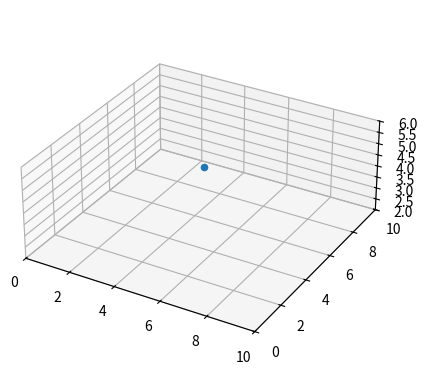

Python code for this plot:
import numpy as np
import matplotlib.pyplot as plt
from mpl_toolkits import mplot3d

'''
def align_vectors(a, b):
     v = np.cross(a, b)
     s = np.linalg.norm(v)
     c = np.dot(a, b)

     v1, v2, v3 = v
     h = 1 / (1 + c)

     Vmat = np.array([[0, -v3, v2],
                      [v3, 0, -v1],
                      [-v2, v1, 0]])

     R = np.eye(3, dtype=np.float64) + Vmat + (Vmat.dot(Vmat) * h)
     return R

def angle(a, b):
    """Angle between vectors"""
    a = a / np.linalg.norm(a)
    b = b / np.linalg.norm(b)
    return np.arccos(a.dot(b))

point = np.array([-0.2, 1.1, -0.2])
direction = np.array([1., 0., 0.])
rotation = align_vectors(point, direction)

# Rotate point in align with direction. The result vector is aligned with direction
result = rotation.dot(point)
print(result)
print('Angle:', angle(direction, point)) # 0.0
print('Length:', np.isclose(np.linalg.norm(point), np.linalg.norm(result))) # True


# Rotate direction by the matrix, result does not align with direction but the 
# angle between the original vector (direction) and the result2 are the same.
result2 = rotation.dot(direction)
print(result2)
print('Same Angle:', np.isclose(angle(point,result), angle(direction,result2))) # True
print('Length:', np.isclose(np.linalg.norm(direction), np.linalg.norm(result2))) # True


fig = plt.figure()
ax = fig.add_subplot(111, projection='3d')
ax.plot([0,point[0]],[0,point[1]], [0,point[2]], color='y')
ax.plot([0,direction[0]],[0,direction[1]], [0,direction[2]], color='c')
ax.plot([0,result[0]],[0,result[1]], [0,result[2]], color='r')
ax.plot([0,result2[0]],[0,result2[1]], [0,result2[2]], color='g')
plt.show()
'''

from mpl_toolkits.mplot3d import Axes3D
from matplotlib import pyplot as plt

fig = plt.figure() 
ax = fig.add_subplot(111,projection='3d') 
ax.axes.set_xlim3d(left=0, right=10) 
ax.axes.set_ylim3d(bottom=0, top=10) 
ax.axes.set_zlim3d(bottom=2, top=6) 
ax.scatter([5],[5],[5])
ax.set_aspect('equal')
plt.show()